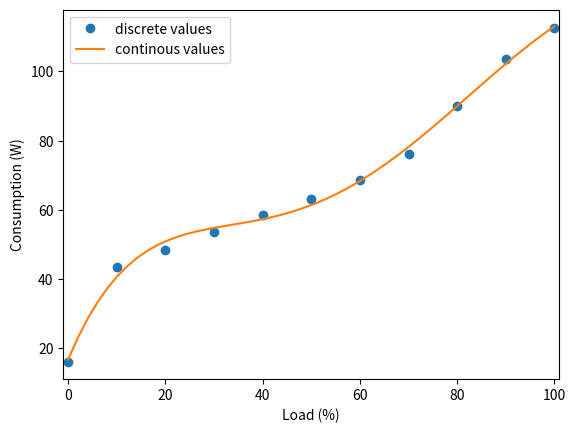

The matplotlib source for this figure:
import numpy as np
import matplotlib.pyplot as plt
x = np.array([0, 10, 20, 30, 40, 50, 60, 70, 80, 90, 100])
y = (np.array([51.9, 107, 117, 127, 137, 146, 157, 172, 200, 227, 245])/2)-10
z = np.polyfit(x, y, 5)
f = np.poly1d(z)
x_new = np.linspace(x[0], x[-1], 50)
y_new = f(x_new)
fig, ax = plt.subplots()
ax.plot(x,y,'o', label="discrete values")
ax.plot(x_new,y_new, label="continous values")
plt.xlim([x[0]-1, x[-1] + 1 ])
ax.set_xlabel("Load (%)")
ax.set_ylabel("Consumption (W)")
ax.legend()

i=float(100/28)
while i<=100:
    print(str(round(f(i), 2)) + " W  ")
    i+=float(100/28)

plt.show()
